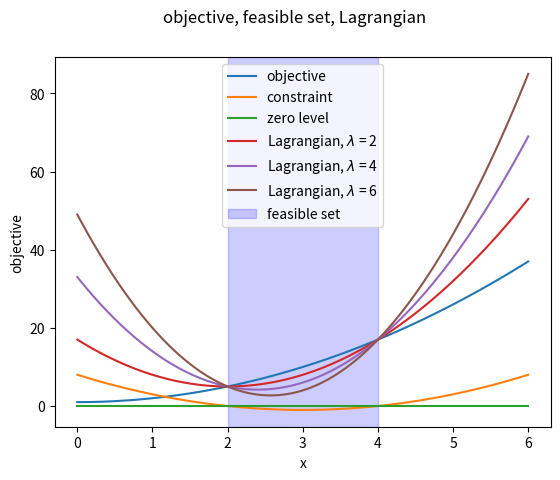
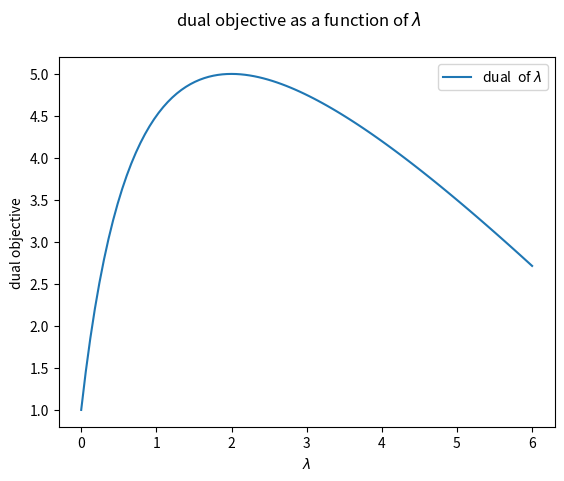
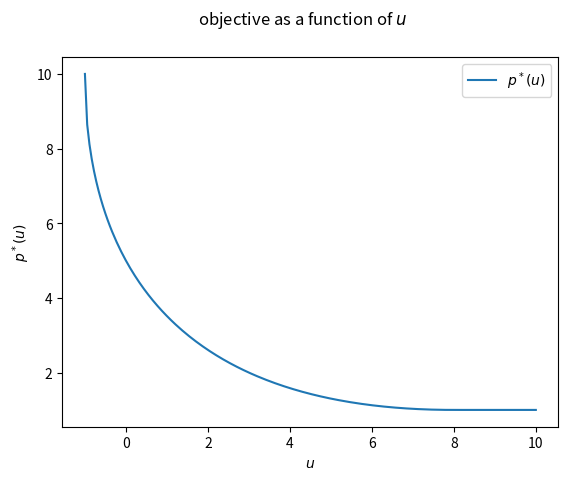

Generate these figures, in order, with matplotlib:
import matplotlib.pyplot as plt
import numpy as np


plt.close('all')

def objective(x):
    return x**2 + 1

def constraint(x):
    return (x - 2) * (x - 4)

def lagrangian(x, lam):
    return objective(x) + lam * constraint(x)


x = np.linspace(0, 6, 100)


fig = plt.figure()
plt.plot(x, objective(x), label='objective')
plt.plot(x, constraint(x), label = 'constraint')
plt.plot(x, [0] * len(x) , label = 'zero level')

lam = 2
plt.plot(x, lagrangian(x, lam), label = 'Lagrangian, $\lambda$ = ' + str(lam))

lam = 4
plt.plot(x, lagrangian(x, lam), label = 'Lagrangian, $\lambda$ = ' + str(lam))

lam = 6
plt.plot(x, lagrangian(x, lam), label = 'Lagrangian, $\lambda$ = ' + str(lam))

axes = plt.gca()
y_min, y_max = axes.get_ylim()
y_space = np.linspace(y_min, y_max, len(x))

rect = plt.Rectangle((2, y_min), 2, y_max - y_min,
                     linewidth=1,edgecolor='b',facecolor='b', alpha = 0.2, 
                     label = 'feasible set')
axes.add_patch(rect)

plt.legend()
fig.suptitle('objective, feasible set, Lagrangian')
plt.xlabel('x')
plt.ylabel('objective')


plt.show()

plt.savefig('5_1_b_1.png')

def objective_dual_0(lam):
    return (-lam**3 + 8 * lam ** 2 + 10 * lam + 1) / ((lam + 1) ** 2)

def objective_dual_2(lam):
    return - lam + 10 - 9 / (lam + 1)

lam = np.linspace(0, 6, 100)

fig = plt.figure()

#plt.plot(lam, objective_dual_0(lam), label = 'dual of $\lambda$')
plt.plot(lam, objective_dual_2(lam), label = 'dual  of $\lambda$')

plt.xlabel('$\lambda$')
plt.ylabel('dual objective')
plt.legend()
fig.suptitle('dual objective as a function of $\lambda$')

plt.show()

plt.savefig('5_1_b_2.png')

def objective_u(u):
    y = np.zeros_like(u)
    for i in range(0, len(u)):
        if u[i] < - 1:
            y[i] = np.nan
        if u[i] >= 8:
            y[i] = 1
        else:
            y[i] = 11 - 6 * np.sqrt(1 + u[i]) + u[i]
    return y
            
        
u = np.linspace(-1, 10, 200)

fig = plt.figure()

plt.plot(u, objective_u(u), label = '$p^*(u)$')
plt.xlabel('$u$')
plt.ylabel('$p^*(u)$')
plt.legend()
fig.suptitle('objective as a function of $u$')

plt.show()

plt.savefig('5_1_3.png')



